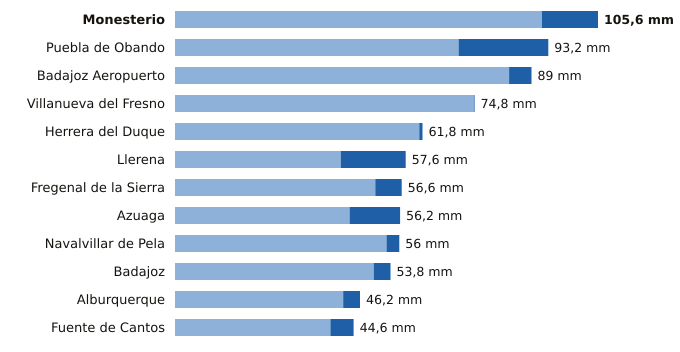

Data behind this chart, as committed beside it:
estacion, provincia, indicativo, mm_6_dias_anteriores, mm_hoy, mm_7_dias, horas_de_hoy
Monesterio, Badajoz, 4499X, 91.6, 14.0, 105.6, 6
Puebla de Obando, Badajoz, 4468X, 70.8, 22.4, 93.2, 6
Badajoz Aeropuerto, Badajoz, 4452, 83.4, 5.6, 89.0, 6
Villanueva del Fresno, Badajoz, 4497X, 74.6, 0.2, 74.8, 6
Herrera del Duque, Badajoz, 4244X, 61.0, 0.8, 61.8, 6
Llerena, Badajoz, 4386B, 41.4, 16.2, 57.6, 6
Fregenal de la Sierra, Badajoz, 4520X, 50.0, 6.6, 56.6, 6
Azuaga, Badajoz, 5473X, 43.6, 12.6, 56.2, 6
Navalvillar de Pela, Badajoz, 4340, 52.8, 3.2, 56.0, 6
Badajoz, Badajoz, 4478X, 49.6, 4.2, 53.8, 6
Alburquerque, Badajoz, 4464X, 42.0, 4.2, 46.2, 6
Fuente de Cantos, Badajoz, 4501X, 38.8, 5.8, 44.6, 6
